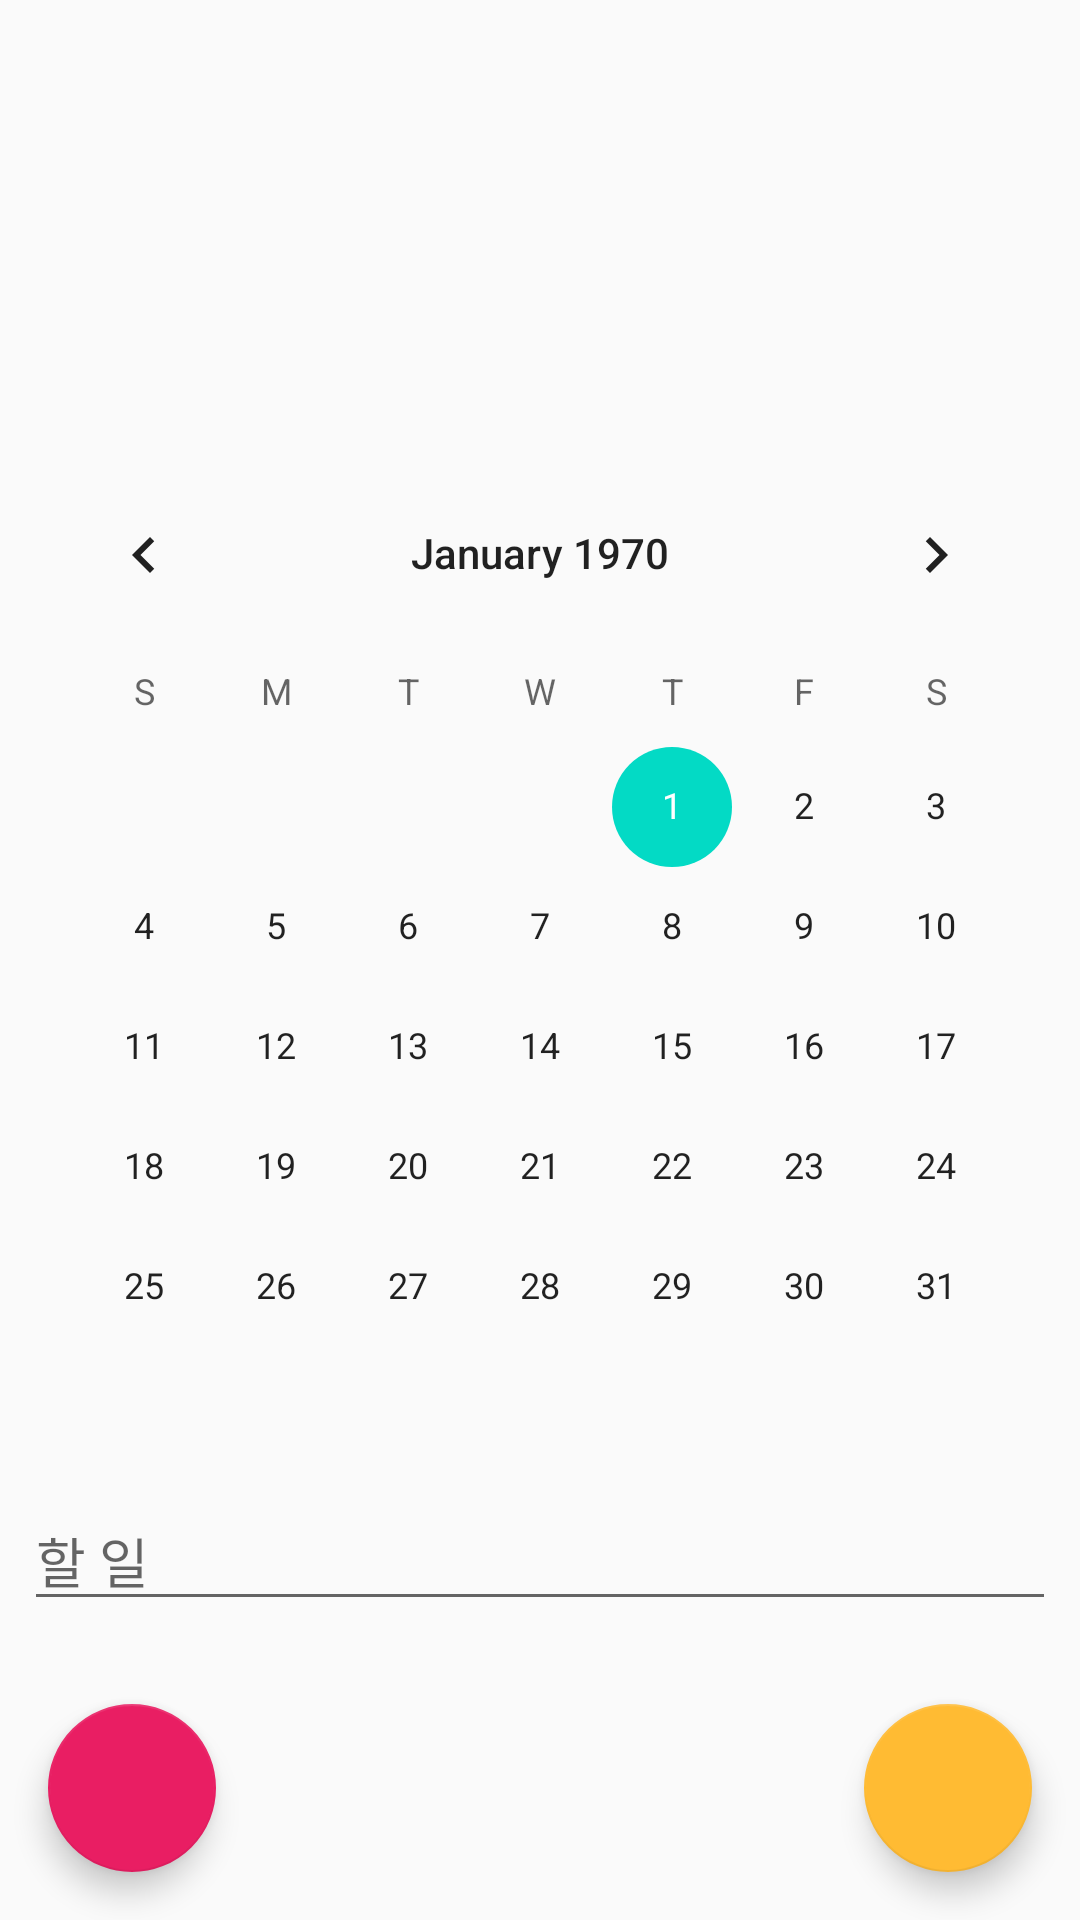

This screen was rendered from an Android layout file. Write that file and the resources it references.
<!-- AndroidManifest.xml: application theme AppTheme -->
<!-- res/layout/activity_edit.xml -->
<?xml version="1.0" encoding="utf-8"?>
<androidx.constraintlayout.widget.ConstraintLayout xmlns:android="http://schemas.android.com/apk/res/android"
    xmlns:app="http://schemas.android.com/apk/res-auto"
    xmlns:tools="http://schemas.android.com/tools"
    android:layout_width="match_parent"
    android:layout_height="match_parent"
    tools:context=".EditActivity">

    <CalendarView
        android:id="@+id/calendarView"
        android:layout_width="wrap_content"
        android:layout_height="wrap_content"
        app:layout_constraintBottom_toBottomOf="parent"
        app:layout_constraintEnd_toEndOf="parent"
        app:layout_constraintStart_toStartOf="parent"
        app:layout_constraintTop_toTopOf="parent" />

    <EditText
        android:id="@+id/todoEditText"
        android:layout_width="0dp"
        android:layout_height="wrap_content"
        android:layout_marginStart="8dp"
        android:layout_marginTop="8dp"
        android:layout_marginEnd="8dp"
        android:ems="10"
        android:hint="할 일"
        android:inputType="text"
        app:layout_constraintEnd_toEndOf="parent"
        app:layout_constraintStart_toStartOf="parent"
        app:layout_constraintTop_toBottomOf="@+id/calendarView" />

    <com.google.android.material.floatingactionbutton.FloatingActionButton
        android:id="@+id/doneFab"
        android:layout_width="wrap_content"
        android:layout_height="wrap_content"
        android:layout_marginEnd="16dp"
        android:layout_marginBottom="16dp"
        android:clickable="true"
        android:tint="@android:color/white"
        app:backgroundTint="@android:color/holo_orange_light"
        app:layout_constraintBottom_toBottomOf="parent"
        app:layout_constraintEnd_toEndOf="parent"
        app:srcCompat="@drawable/ic_done_black_24dp"
        tools:ignore="VectorDrawableCompat" />

    <com.google.android.material.floatingactionbutton.FloatingActionButton
        android:id="@+id/deleteFab"
        android:layout_width="wrap_content"
        android:layout_height="wrap_content"
        android:layout_marginStart="16dp"
        android:layout_marginBottom="16dp"
        android:clickable="true"
        android:tint="@android:color/white"
        app:backgroundTint="#E91E63"
        app:layout_constraintBottom_toBottomOf="parent"
        app:layout_constraintStart_toStartOf="parent"
        app:srcCompat="@drawable/ic_delete_black_24dp"
        tools:ignore="VectorDrawableCompat" />
</androidx.constraintlayout.widget.ConstraintLayout>
<!-- resources referenced by this layout -->
<resources>
  <style name="AppTheme" parent="Theme.AppCompat.Light.DarkActionBar">
          
          <item name="colorPrimary">@color/colorPrimary</item>
          <item name="colorPrimaryDark">@color/colorPrimaryDark</item>
          <item name="colorAccent">@color/colorAccent</item>
      </style>
  <!-- not gathered from this repository: default colours our renderer supplied (Android Studio template values) -->
  <color name="colorPrimary">#FF6200EE</color>
  <color name="colorPrimaryDark">#FF3700B3</color>
  <color name="colorAccent">#FF03DAC5</color>
</resources>
